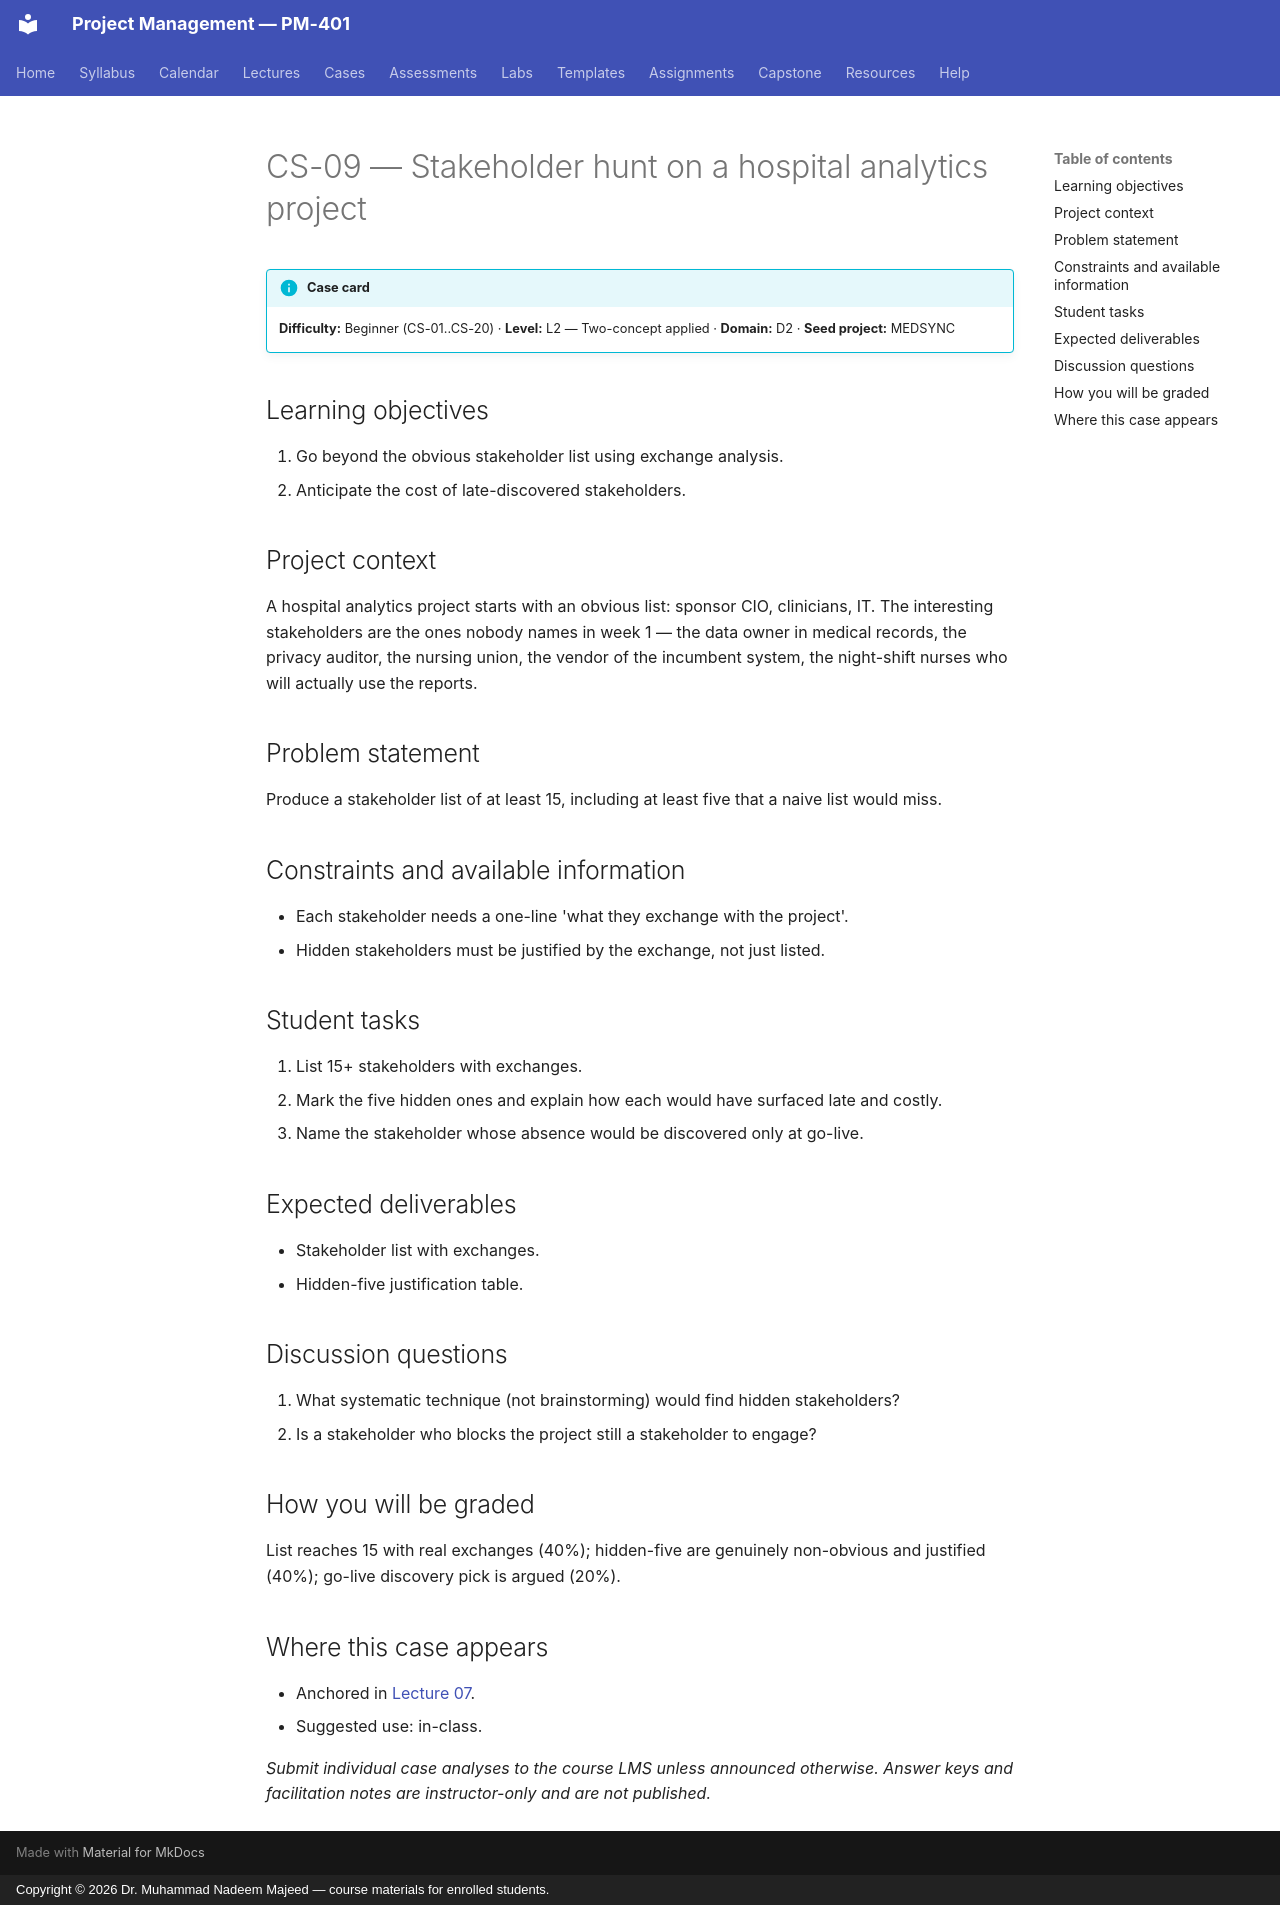

repository: nadeem-majeedch/Project-Management · page: cases/CS-09/index.html · generator: mkdocs · copyright: Copyright © 2026 Dr. Muhammad Nadeem Majeed — course materials for enrolled students.

<!-- AUTO-GENERATED from planning/*.yaml via tools/scaffold.py. Edit the YAML, not this file. -->

# CS-09 — Stakeholder hunt on a hospital analytics project

!!! info "Case card"
    **Difficulty:** Beginner (CS-01..CS-20) ·
    **Level:** L2 — Two-concept applied ·
    **Domain:** D2 · **Seed project:** MEDSYNC

## Learning objectives

1. Go beyond the obvious stakeholder list using exchange analysis.
2. Anticipate the cost of late-discovered stakeholders.

## Project context

A hospital analytics project starts with an obvious list: sponsor CIO, clinicians, IT. The interesting stakeholders are the ones nobody names in week 1 — the data owner in medical records, the privacy auditor, the nursing union, the vendor of the incumbent system, the night-shift nurses who will actually use the reports.

## Problem statement

Produce a stakeholder list of at least 15, including at least five that a naive list would miss.

## Constraints and available information

- Each stakeholder needs a one-line 'what they exchange with the project'.
- Hidden stakeholders must be justified by the exchange, not just listed.

## Student tasks

1. List 15+ stakeholders with exchanges.
2. Mark the five hidden ones and explain how each would have surfaced late and costly.
3. Name the stakeholder whose absence would be discovered only at go-live.

## Expected deliverables

- Stakeholder list with exchanges.
- Hidden-five justification table.

## Discussion questions

1. What systematic technique (not brainstorming) would find hidden stakeholders?
1. Is a stakeholder who blocks the project still a stakeholder to engage?

## How you will be graded

List reaches 15 with real exchanges (40%); hidden-five are genuinely non-obvious and justified (40%); go-live discovery pick is argued (20%).

## Where this case appears

- Anchored in [Lecture 07](../lectures/L07-07-stakeholders.md).
- Suggested use: in-class.

*Submit individual case analyses to the course LMS unless announced otherwise.
Answer keys and facilitation notes are instructor-only and are not published.*
